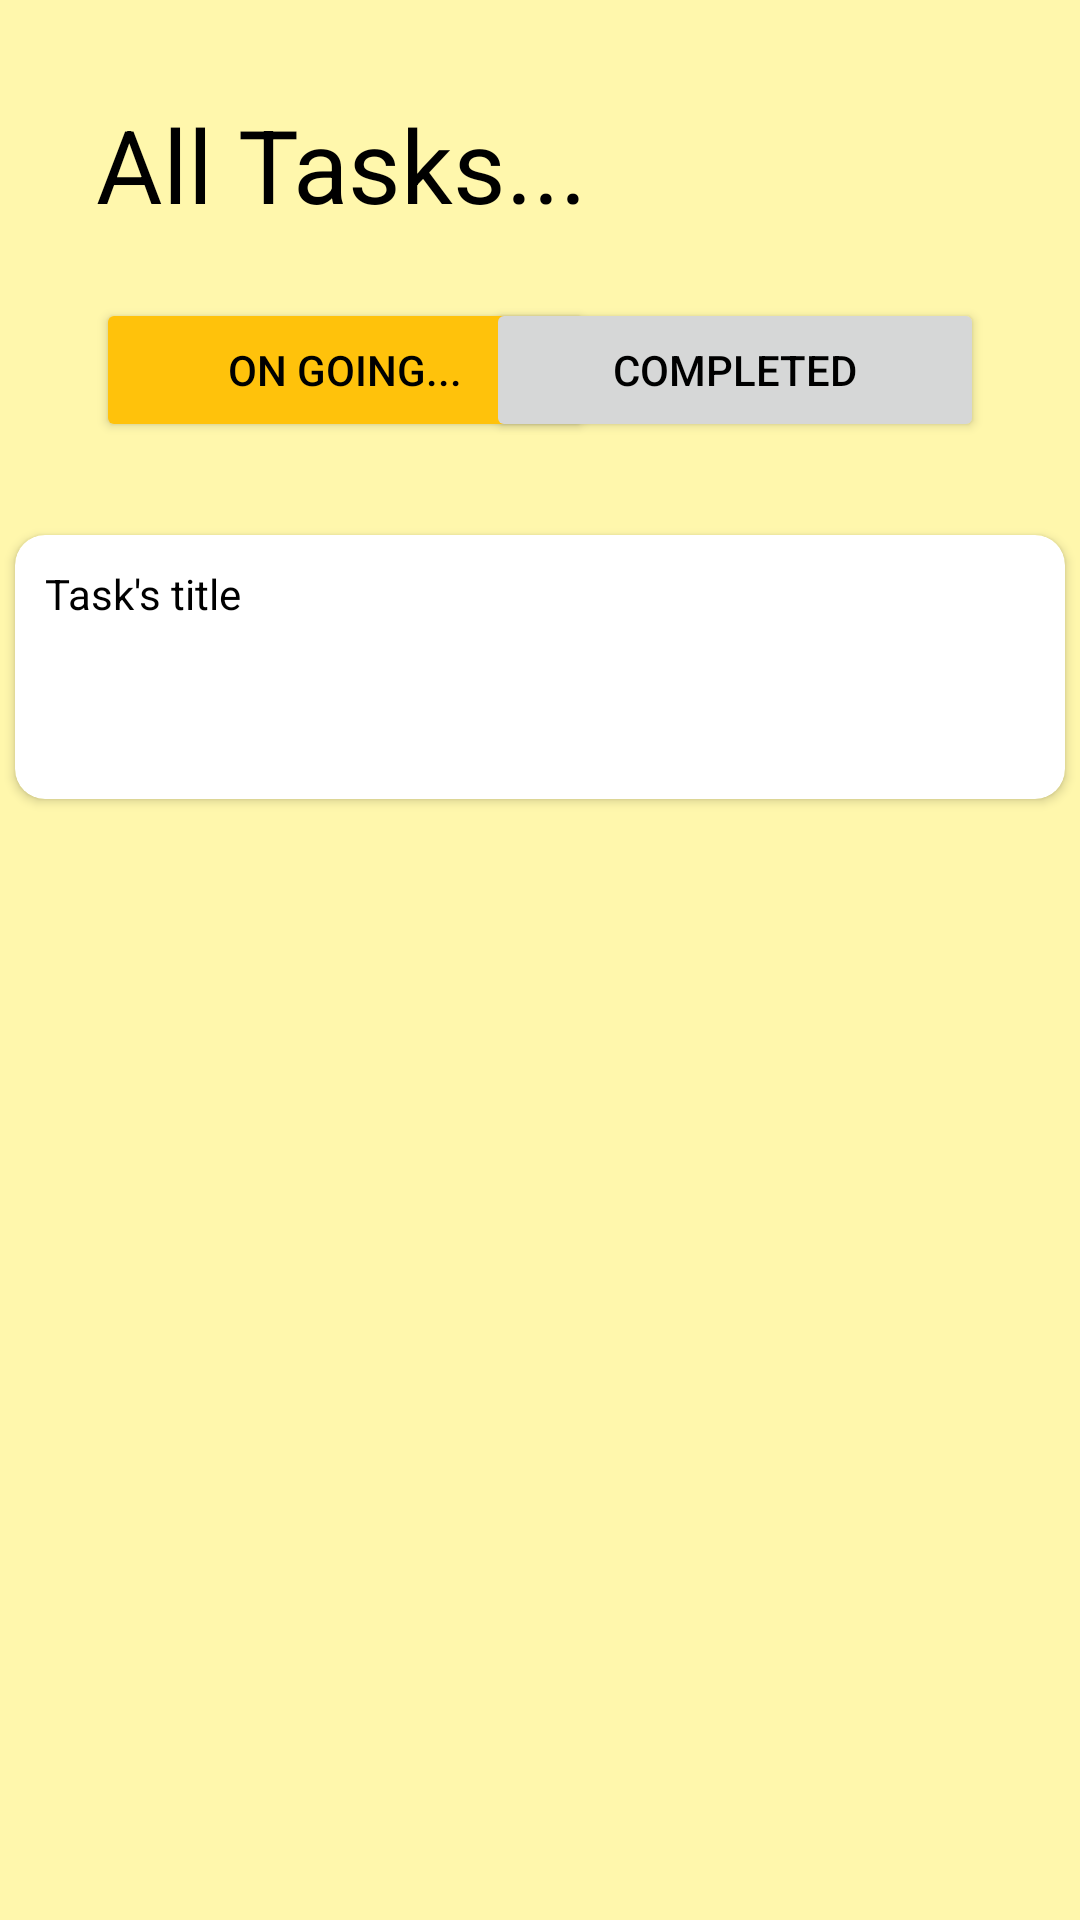

Android layout source for this screen:
<!-- AndroidManifest.xml: application theme Theme.Group6_SchoolKit -->
<!-- res/layout/fragment_dashboard.xml -->
<?xml version="1.0" encoding="utf-8"?>
<androidx.constraintlayout.widget.ConstraintLayout xmlns:android="http://schemas.android.com/apk/res/android"
    xmlns:app="http://schemas.android.com/apk/res-auto"
    xmlns:tools="http://schemas.android.com/tools"
    android:layout_width="match_parent"
    android:layout_height="match_parent"
    android:background="#FFF7AC"
    tools:context=".ui.dashboard.DashboardFragment">

    <TextView
        android:id="@+id/txtAllTasks"
        android:layout_width="wrap_content"
        android:layout_height="wrap_content"
        android:layout_marginStart="32dp"
        android:layout_marginTop="32dp"
        android:text="@string/txtAllTasks"
        android:textColor="#000000"
        android:textSize="34sp"
        app:layout_constraintStart_toStartOf="parent"
        app:layout_constraintTop_toTopOf="parent" />

    <Button
        android:id="@+id/btn_ongoing"
        android:layout_width="166dp"
        android:layout_height="48dp"
        android:layout_marginStart="32dp"
        android:layout_marginTop="22dp"
        android:backgroundTint="#FFC20B"
        android:shadowColor="#C32626"
        android:text="@string/btnongoing"
        android:textColor="#000000"
        app:cornerRadius="10dp"
        app:layout_constraintStart_toStartOf="parent"
        app:layout_constraintTop_toBottomOf="@+id/txtAllTasks" />

    <Button
        android:id="@+id/btn_completed"
        android:layout_width="166dp"
        android:layout_height="48dp"
        android:layout_marginTop="22dp"
        android:layout_marginEnd="32dp"
        android:text="@string/btncompleted"
        android:textColor="#000000"
        app:cornerRadius="10dp"
        app:layout_constraintEnd_toEndOf="parent"
        app:layout_constraintTop_toBottomOf="@+id/txtAllTasks"
        tools:backgroundTint="#FFE28C" />

    <androidx.cardview.widget.CardView
        android:layout_width="360dp"
        android:layout_height="100dp"
        android:layout_marginTop="25dp"
        app:cardCornerRadius="10dp"
        app:cardUseCompatPadding="true"
        app:layout_constraintEnd_toEndOf="parent"
        app:layout_constraintStart_toStartOf="parent"
        app:layout_constraintTop_toBottomOf="@+id/btn_completed">

        <TextView
            android:id="@+id/txtTaskTitle"
            android:layout_width="wrap_content"
            android:layout_height="wrap_content"
            android:layout_margin="10dp"
            android:text="@string/txtTaskTitle"
            android:textColor="#000000" />
    </androidx.cardview.widget.CardView>

</androidx.constraintlayout.widget.ConstraintLayout>
<!-- resources referenced by this layout -->
<resources>
  <string name="btncompleted">Completed</string>
  <string name="btnongoing">On Going...</string>
  <string name="txtAllTasks">All Tasks...</string>
  <string name="txtTaskTitle">Task\'s title</string>
  <style name="Theme.Group6_SchoolKit" parent="Theme.MaterialComponents.DayNight.DarkActionBar">
          
          <item name="colorPrimary">@color/purple_500</item>
          <item name="colorPrimaryVariant">@color/purple_700</item>
          <item name="colorOnPrimary">@color/white</item>
          
          <item name="colorSecondary">@color/teal_200</item>
          <item name="colorSecondaryVariant">@color/teal_700</item>
          <item name="colorOnSecondary">@color/black</item>
          
          <item name="android:statusBarColor">?attr/colorPrimaryVariant</item>
          
      </style>
  <!-- not gathered from this repository: default colours our renderer supplied (Android Studio template values) -->
  <color name="purple_500">#FF6200EE</color>
  <color name="purple_700">#FF3700B3</color>
  <color name="teal_200">#FF03DAC5</color>
  <color name="teal_700">#FF018786</color>
  <color name="black">#FF000000</color>
  <color name="white">#FFFFFFFF</color>
</resources>
